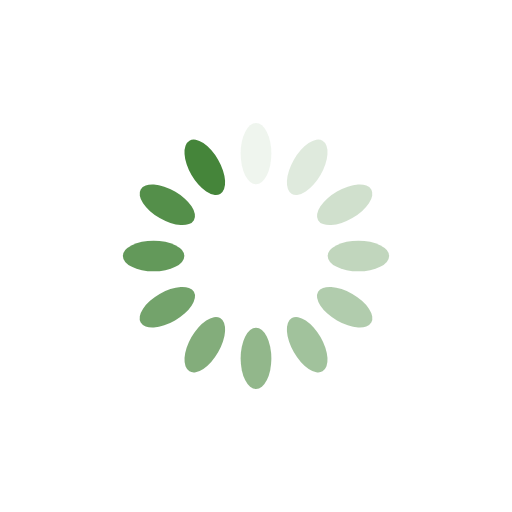
t = 0.00 s
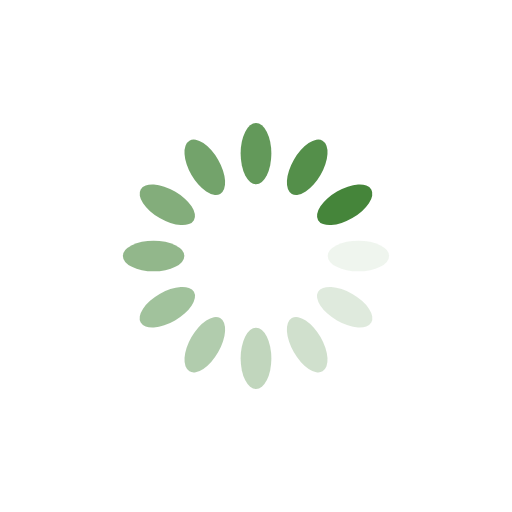
t = 0.25 s
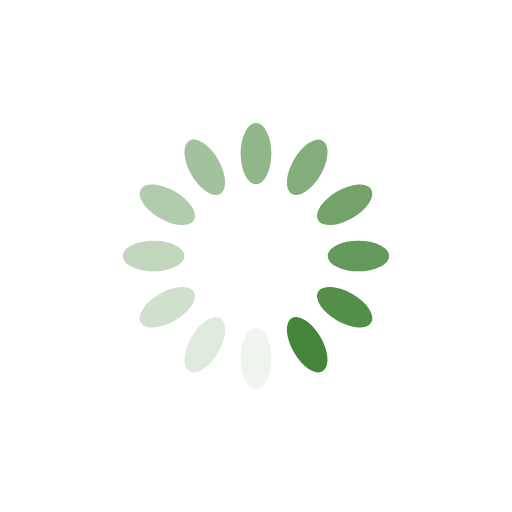
t = 0.50 s
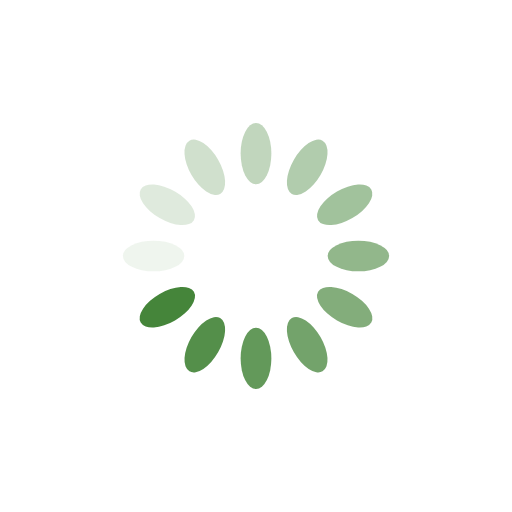
t = 0.75 s

The animated SVG that drew these frames (rendered in a browser with its animation timeline set to each time). Animation: 12 SMIL elements (animate=12); one cycle of 1.00 s, repeats indefinitely.

<?xml version="1.0" encoding="utf-8"?>
<svg xmlns="http://www.w3.org/2000/svg" xmlns:xlink="http://www.w3.org/1999/xlink" style="margin: auto; background: none; display: block; shape-rendering: auto;" width="200px" height="200px" viewBox="0 0 100 100" preserveAspectRatio="xMidYMid">
<g transform="rotate(0 50 50)">
  <rect x="47" y="24" rx="3" ry="6" width="6" height="12" fill="#45853a">
    <animate attributeName="opacity" values="1;0" keyTimes="0;1" dur="1s" begin="-0.9166666666666666s" repeatCount="indefinite"></animate>
  </rect>
</g><g transform="rotate(30 50 50)">
  <rect x="47" y="24" rx="3" ry="6" width="6" height="12" fill="#45853a">
    <animate attributeName="opacity" values="1;0" keyTimes="0;1" dur="1s" begin="-0.8333333333333334s" repeatCount="indefinite"></animate>
  </rect>
</g><g transform="rotate(60 50 50)">
  <rect x="47" y="24" rx="3" ry="6" width="6" height="12" fill="#45853a">
    <animate attributeName="opacity" values="1;0" keyTimes="0;1" dur="1s" begin="-0.75s" repeatCount="indefinite"></animate>
  </rect>
</g><g transform="rotate(90 50 50)">
  <rect x="47" y="24" rx="3" ry="6" width="6" height="12" fill="#45853a">
    <animate attributeName="opacity" values="1;0" keyTimes="0;1" dur="1s" begin="-0.6666666666666666s" repeatCount="indefinite"></animate>
  </rect>
</g><g transform="rotate(120 50 50)">
  <rect x="47" y="24" rx="3" ry="6" width="6" height="12" fill="#45853a">
    <animate attributeName="opacity" values="1;0" keyTimes="0;1" dur="1s" begin="-0.5833333333333334s" repeatCount="indefinite"></animate>
  </rect>
</g><g transform="rotate(150 50 50)">
  <rect x="47" y="24" rx="3" ry="6" width="6" height="12" fill="#45853a">
    <animate attributeName="opacity" values="1;0" keyTimes="0;1" dur="1s" begin="-0.5s" repeatCount="indefinite"></animate>
  </rect>
</g><g transform="rotate(180 50 50)">
  <rect x="47" y="24" rx="3" ry="6" width="6" height="12" fill="#45853a">
    <animate attributeName="opacity" values="1;0" keyTimes="0;1" dur="1s" begin="-0.4166666666666667s" repeatCount="indefinite"></animate>
  </rect>
</g><g transform="rotate(210 50 50)">
  <rect x="47" y="24" rx="3" ry="6" width="6" height="12" fill="#45853a">
    <animate attributeName="opacity" values="1;0" keyTimes="0;1" dur="1s" begin="-0.3333333333333333s" repeatCount="indefinite"></animate>
  </rect>
</g><g transform="rotate(240 50 50)">
  <rect x="47" y="24" rx="3" ry="6" width="6" height="12" fill="#45853a">
    <animate attributeName="opacity" values="1;0" keyTimes="0;1" dur="1s" begin="-0.25s" repeatCount="indefinite"></animate>
  </rect>
</g><g transform="rotate(270 50 50)">
  <rect x="47" y="24" rx="3" ry="6" width="6" height="12" fill="#45853a">
    <animate attributeName="opacity" values="1;0" keyTimes="0;1" dur="1s" begin="-0.16666666666666666s" repeatCount="indefinite"></animate>
  </rect>
</g><g transform="rotate(300 50 50)">
  <rect x="47" y="24" rx="3" ry="6" width="6" height="12" fill="#45853a">
    <animate attributeName="opacity" values="1;0" keyTimes="0;1" dur="1s" begin="-0.08333333333333333s" repeatCount="indefinite"></animate>
  </rect>
</g><g transform="rotate(330 50 50)">
  <rect x="47" y="24" rx="3" ry="6" width="6" height="12" fill="#45853a">
    <animate attributeName="opacity" values="1;0" keyTimes="0;1" dur="1s" begin="0s" repeatCount="indefinite"></animate>
  </rect>
</g>
<!-- [ldio] generated by https://loading.io/ --></svg>
